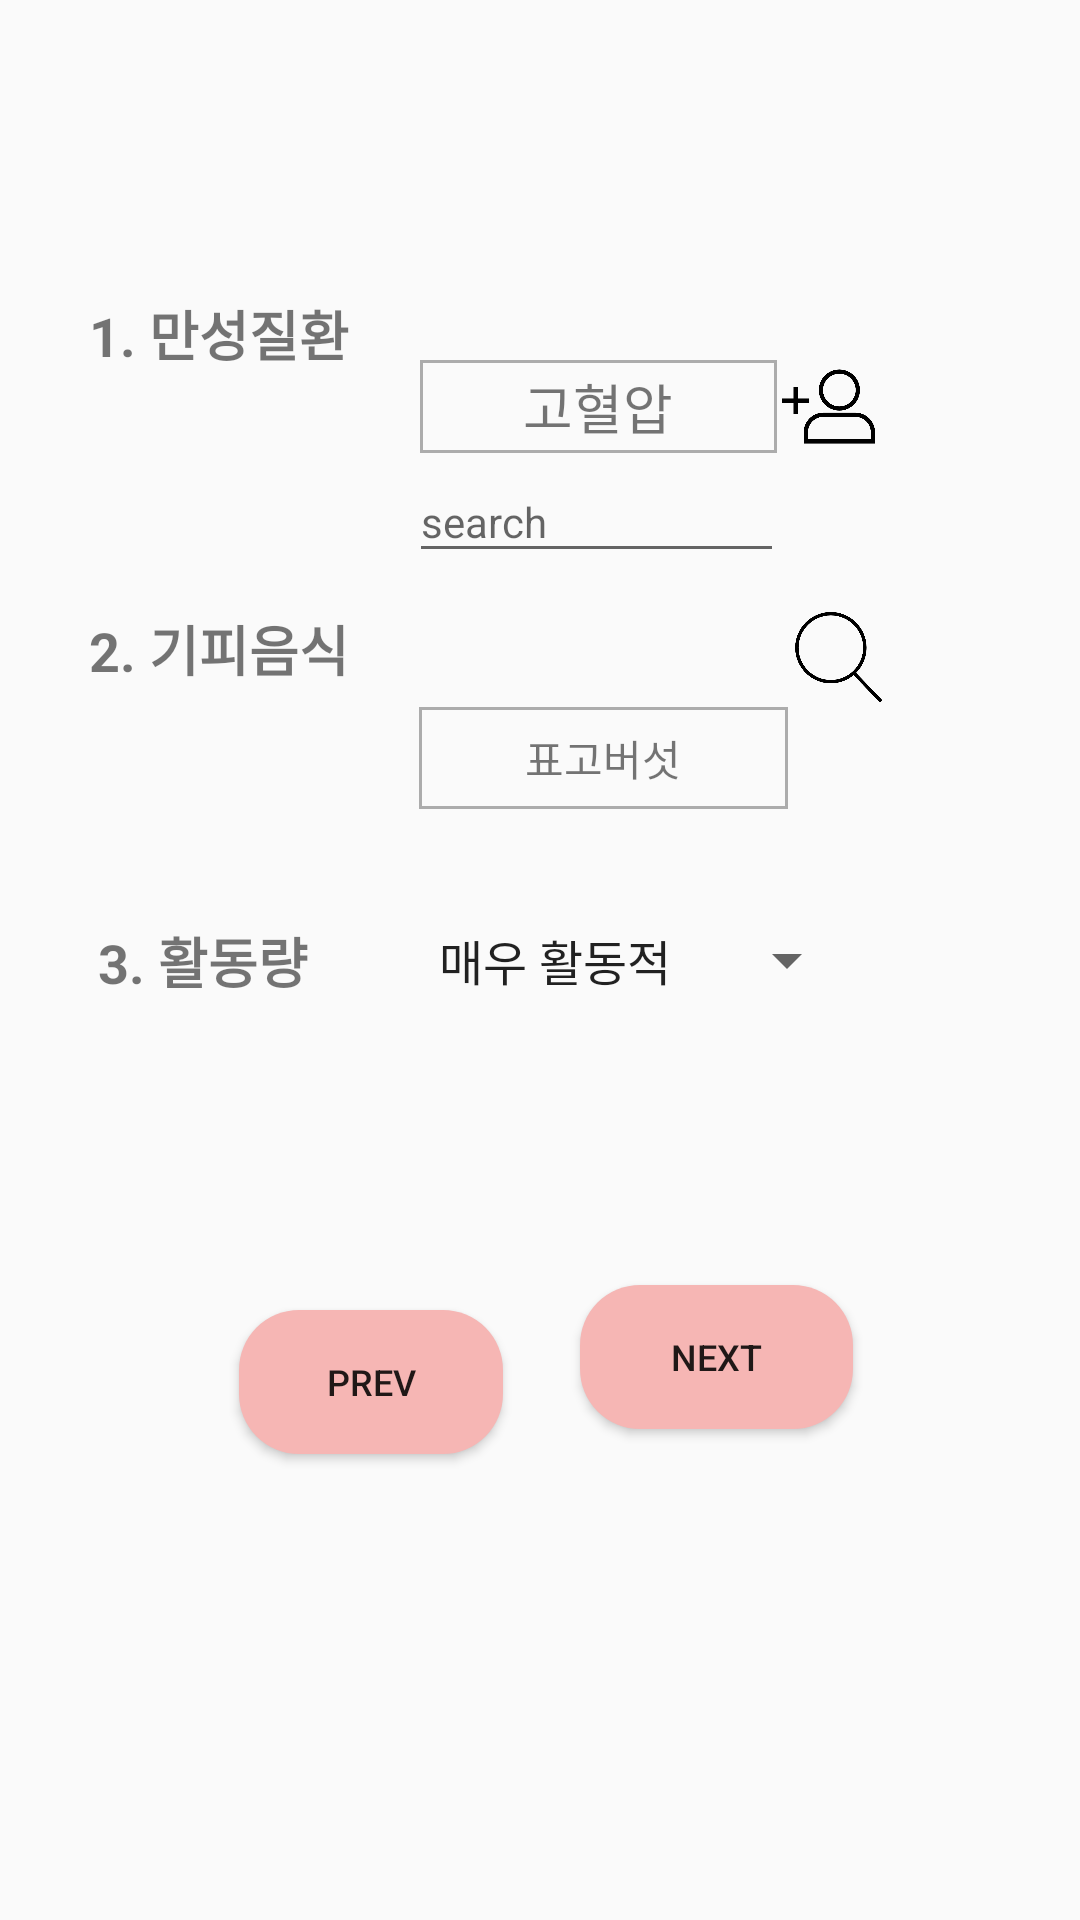

Layout XML and referenced resources for this Android screen:
<!-- AndroidManifest.xml: application theme AppTheme -->
<!-- res/layout/activity_edit_detail2.xml -->
<?xml version="1.0" encoding="utf-8"?>
<android.support.constraint.ConstraintLayout xmlns:android="http://schemas.android.com/apk/res/android"
    xmlns:tools="http://schemas.android.com/tools"
    xmlns:app="http://schemas.android.com/apk/res-auto"
    android:id="@+id/activity_edit_detail2"
    android:layout_width="match_parent"
    android:layout_height="match_parent"
    tools:context=".EditDetailActivity2">

    <TextView
        android:id="@+id/disease"
        android:layout_width="132dp"
        android:layout_height="28dp"
        android:layout_alignParentTop="true"
        android:layout_alignStart="@+id/hate"
        android:layout_marginTop="98dp"
        android:ems="10"
        android:text="1. 만성질환"
        android:textSize="18dp"
        android:textStyle="bold"
        app:layout_constraintBottom_toBottomOf="parent"
        app:layout_constraintEnd_toEndOf="parent"
        app:layout_constraintHorizontal_bias="0.13"
        app:layout_constraintStart_toStartOf="parent"
        app:layout_constraintTop_toTopOf="parent"
        app:layout_constraintVertical_bias="0.0" />

    <TextView
        android:id="@+id/hate"
        android:layout_width="132dp"
        android:layout_height="wrap_content"
        android:layout_alignBaseline="@+id/autoedit"
        android:layout_alignStart="@+id/activity"
        android:ems="10"
        android:text="2. 기피음식"
        android:textSize="18dp"
        android:textStyle="bold"
        app:layout_constraintBottom_toBottomOf="parent"
        app:layout_constraintEnd_toEndOf="parent"
        app:layout_constraintHorizontal_bias="0.13"
        app:layout_constraintStart_toStartOf="parent"
        app:layout_constraintTop_toTopOf="parent"
        app:layout_constraintVertical_bias="0.331" />


    <TextView
        android:id="@+id/activity"
        android:layout_width="132dp"
        android:layout_height="wrap_content"
        android:layout_alignParentStart="true"
        android:layout_centerVertical="true"
        android:layout_marginStart="30dp"
        android:ems="10"
        android:text="3. 활동량"
        android:textSize="18dp"
        android:textStyle="bold"
        app:layout_constraintBottom_toBottomOf="parent"
        app:layout_constraintEnd_toEndOf="parent"
        app:layout_constraintHorizontal_bias="0.013"
        app:layout_constraintStart_toStartOf="parent"
        app:layout_constraintTop_toTopOf="parent" />

    <Spinner
        android:id="@+id/spinner_act"
        android:layout_width="148dp"
        android:layout_height="37dp"
        android:layout_alignStart="@+id/btn"
        android:layout_centerVertical="true"
        android:entries="@array/activity"
        app:layout_constraintBottom_toBottomOf="parent"
        app:layout_constraintEnd_toEndOf="parent"
        app:layout_constraintHorizontal_bias="0.652"
        app:layout_constraintStart_toStartOf="parent"
        app:layout_constraintTop_toTopOf="parent" />

    <TextView
        android:id="@+id/itemSelected"
        android:layout_width="119dp"
        android:layout_height="31dp"
        android:layout_alignBaseline="@+id/disease"
        android:layout_toEndOf="@+id/disease"
        android:background="@drawable/back"
        android:gravity="center"
        android:text="고혈압"
        android:textSize="18sp"
        app:layout_constraintBottom_toBottomOf="parent"
        app:layout_constraintEnd_toEndOf="parent"
        app:layout_constraintHorizontal_bias="0.581"
        app:layout_constraintStart_toStartOf="parent"
        app:layout_constraintTop_toTopOf="parent"
        app:layout_constraintVertical_bias="0.197" />

    <Button
        android:id="@+id/button"
        android:layout_width="91dp"
        android:layout_height="wrap_content"
        android:layout_alignParentEnd="true"
        android:layout_alignTop="@+id/button2"
        android:layout_marginEnd="8dp"
        android:layout_marginStart="8dp"
        android:text="next"
        android:background="@drawable/button_round"
        android:textSize="12sp"
        app:layout_constraintBottom_toBottomOf="parent"
        app:layout_constraintEnd_toEndOf="parent"
        app:layout_constraintHorizontal_bias="0.732"
        app:layout_constraintStart_toStartOf="parent"
        app:layout_constraintTop_toBottomOf="@+id/spinner_act"
        app:layout_constraintVertical_bias="0.354" />

    <Button
        android:id="@+id/button2"
        android:layout_width="wrap_content"
        android:layout_height="wrap_content"
        android:layout_alignEnd="@+id/activity"
        android:layout_alignParentBottom="true"
        android:layout_marginBottom="8dp"
        android:layout_marginEnd="8dp"
        android:layout_marginTop="8dp"
        android:background="@drawable/button_round"
        android:text="prev"
        android:textSize="12sp"
        app:layout_constraintBottom_toBottomOf="parent"
        app:layout_constraintEnd_toEndOf="parent"
        app:layout_constraintHorizontal_bias="0.302"
        app:layout_constraintStart_toStartOf="parent"
        app:layout_constraintTop_toTopOf="parent"
        app:layout_constraintVertical_bias="0.744" />

    <AutoCompleteTextView
        android:id="@+id/autoedit"
        android:layout_width="125dp"
        android:layout_height="37dp"
        android:layout_alignParentTop="true"
        android:layout_alignStart="@+id/spinner_act"
        android:layout_marginEnd="8dp"
        android:layout_marginTop="154dp"
        android:hint="search"
        android:textSize="14sp"
        app:layout_constraintBottom_toBottomOf="parent"
        app:layout_constraintEnd_toEndOf="parent"
        app:layout_constraintHorizontal_bias="0.6"
        app:layout_constraintStart_toStartOf="parent"
        app:layout_constraintTop_toTopOf="parent"
        app:layout_constraintVertical_bias="0.0" />

    <TextView
        android:id="@+id/textView4"
        android:layout_width="123dp"
        android:layout_height="34dp"
        android:layout_below="@+id/autoedit"
        android:layout_centerHorizontal="true"
        android:layout_marginBottom="8dp"
        android:layout_marginTop="8dp"
        android:background="@drawable/back"
        android:text="표고버섯"
        android:gravity="center"
        app:layout_constraintBottom_toBottomOf="parent"
        app:layout_constraintEnd_toEndOf="parent"
        app:layout_constraintHorizontal_bias="0.59"
        app:layout_constraintStart_toStartOf="parent"
        app:layout_constraintTop_toTopOf="parent"
        app:layout_constraintVertical_bias="0.386" />

    <ImageButton
        android:id="@+id/btn"
        android:layout_width="39dp"
        android:layout_height="31dp"
        android:layout_alignParentEnd="true"
        android:layout_alignTop="@+id/disease"
        android:layout_marginEnd="51dp"
        android:background="#00000000"
        android:scaleType="centerInside"
        android:textSize="24sp"
        android:visibility="visible"
        app:layout_constraintBottom_toBottomOf="parent"
        app:layout_constraintEnd_toEndOf="parent"
        app:layout_constraintHorizontal_bias="0.95"
        app:layout_constraintStart_toStartOf="parent"
        app:layout_constraintTop_toTopOf="parent"
        app:layout_constraintVertical_bias="0.197"
        app:srcCompat="@drawable/add" />

    <ImageView
        android:id="@+id/imageView6"
        android:layout_width="51dp"
        android:layout_height="30dp"
        android:layout_marginBottom="8dp"
        android:layout_marginEnd="8dp"
        android:layout_marginStart="8dp"
        android:layout_marginTop="8dp"
        app:layout_constraintBottom_toBottomOf="parent"
        app:layout_constraintEnd_toEndOf="parent"
        app:layout_constraintHorizontal_bias="0.84"
        app:layout_constraintStart_toStartOf="parent"
        app:layout_constraintTop_toTopOf="parent"
        app:layout_constraintVertical_bias="0.32999998"
        app:srcCompat="@drawable/search_" />
</android.support.constraint.ConstraintLayout>
<!-- resources referenced by this layout -->
<resources>
  <string-array name="activity">
          
          <item>매우 활동적</item>&gt;
          <item>저활동적</item>&gt;
      </string-array>&gt;
  <!-- drawable add: png bitmap (drawable, 8288 bytes) -->
  <!-- drawable back (drawable) -->
  <?xml version="1.0" encoding="utf-8"?>
  <shape xmlns:android="http://schemas.android.com/apk/res/android" android:shape="rectangle" >
      <solid android:color="#00ffffff" />
      <stroke android:width="1dip" android:color="#99797878"/>
  </shape>
  <!-- drawable button_round (drawable) -->
  <?xml version="1.0" encoding="utf-8"?>
  <selector xmlns:android="http://schemas.android.com/apk/res/android">
      <item android:state_focused="false" android:state_pressed="false">
          <shape>
              <solid android:color="#F6B6B4"></solid>
              <corners android:radius="20dp"></corners>
          </shape>
      </item>
  
  </selector>
  <!-- drawable search_: png bitmap (drawable, 10338 bytes) -->
  <style name="AppTheme" parent="Theme.AppCompat.Light.DarkActionBar">
          
          <item name="colorPrimary">@color/colorAccent</item>
          <item name="colorPrimaryDark">@color/colorAccent</item>
          <item name="colorAccent">@color/colorAccent</item>
          <item name="android:windowContentOverlay">@null</item>
      </style>
  <color name="colorAccent">#f6b6b4</color>
</resources>
